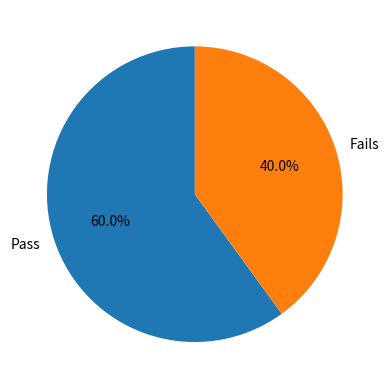

Generate this figure with matplotlib:
"""8. Pie Chart with Conditional Data
Scenario:
scores = np.array([40, 60, 80, 30, 90])
Task:
● Categorize into:
○ Pass (>50)
○ Fail (<=50)
● Count using NumPy/Pandas
● Plot pie chart for Pass vs Fail
"""

import pandas as pd
import numpy as np
from matplotlib import pyplot as plt

scores = np.array([40, 60, 80, 30, 90])
cat = pd.Series(np.where(scores >50, "Pass" , "Fails"))
counts = cat.value_counts()
plt.pie(counts,labels =counts.index, autopct ="%1.1f%%", startangle=90)
plt.show()
